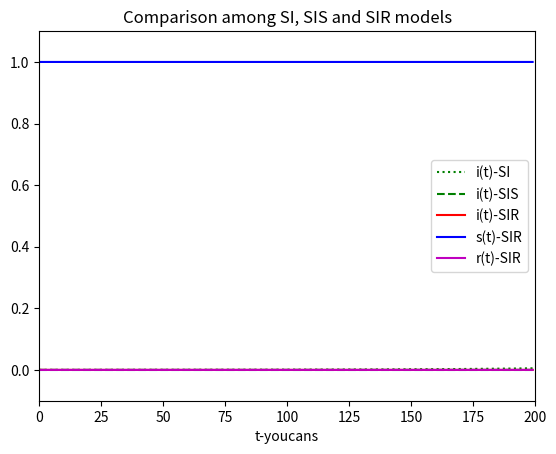

This chart was generated by the following Python code:

# 1. SIR 模型，常微分方程组
from scipy.integrate import odeint  # 导入 scipy.integrate 模块
import numpy as np  # 导入 numpy包
import matplotlib.pyplot as plt  # 导入 matplotlib包

def dySIS(y, t, lamda, mu):  # SI/SIS 模型，导数函数
    dy_dt = lamda*y*(1-y) - mu*y  # di/dt = lamda*i*(1-i)-mu*i
    return dy_dt

def dySIR(y, t, lamda, mu):  # SIR 模型，导数函数
    i, s = y
    di_dt = lamda*s*i - mu*i  # di/dt = lamda*s*i-mu*i
    ds_dt = -lamda*s*i  # ds/dt = -lamda*s*i
    return np.array([di_dt,ds_dt])

# 设置模型参数
number = 1e5  # 总人数
lamda = 0.02  # 日接触率, 患病者每天有效接触的易感者的平均人数
sigma = 3.28  # 传染期接触数
mu = 0.93  # 日治愈率, 每天被治愈的患病者人数占患病者总数的比例
fsig = 1-1/sigma
tEnd = 200  # 预测日期长度
t = np.arange(0.0,tEnd,1)  # (start,stop,step)
i0 = 1e-4  # 患病者比例的初值
s0 = 1-i0  # 易感者比例的初值
Y0 = (i0, s0)  # 微分方程组的初值

print("lamda={}\tmu={}\tsigma={}\t(1-1/sig)={}".format(lamda,mu,sigma,fsig))

# odeint 数值解，求解微分方程初值问题
ySI = odeint(dySIS, i0, t, args=(lamda,0))  # SI 模型
ySIS = odeint(dySIS, i0, t, args=(lamda,mu))  # SIS 模型
ySIR = odeint(dySIR, Y0, t, args=(lamda,mu))  # SIR 模型

# 绘图
plt.title("Comparison among SI, SIS and SIR models")
plt.xlabel('t-youcans')
plt.axis([0, tEnd, -0.1, 1.1])
plt.axhline(y=0,ls="--",c='c')  # 添加水平直线
plt.plot(t, ySI, ':g', label='i(t)-SI')
plt.plot(t, ySIS, '--g', label='i(t)-SIS')
plt.plot(t, ySIR[:,0], '-r', label='i(t)-SIR')
plt.plot(t, ySIR[:,1], '-b', label='s(t)-SIR')
plt.plot(t, 1-ySIR[:,0]-ySIR[:,1], '-m', label='r(t)-SIR')
plt.legend(loc='best')  # youcans
plt.show()
